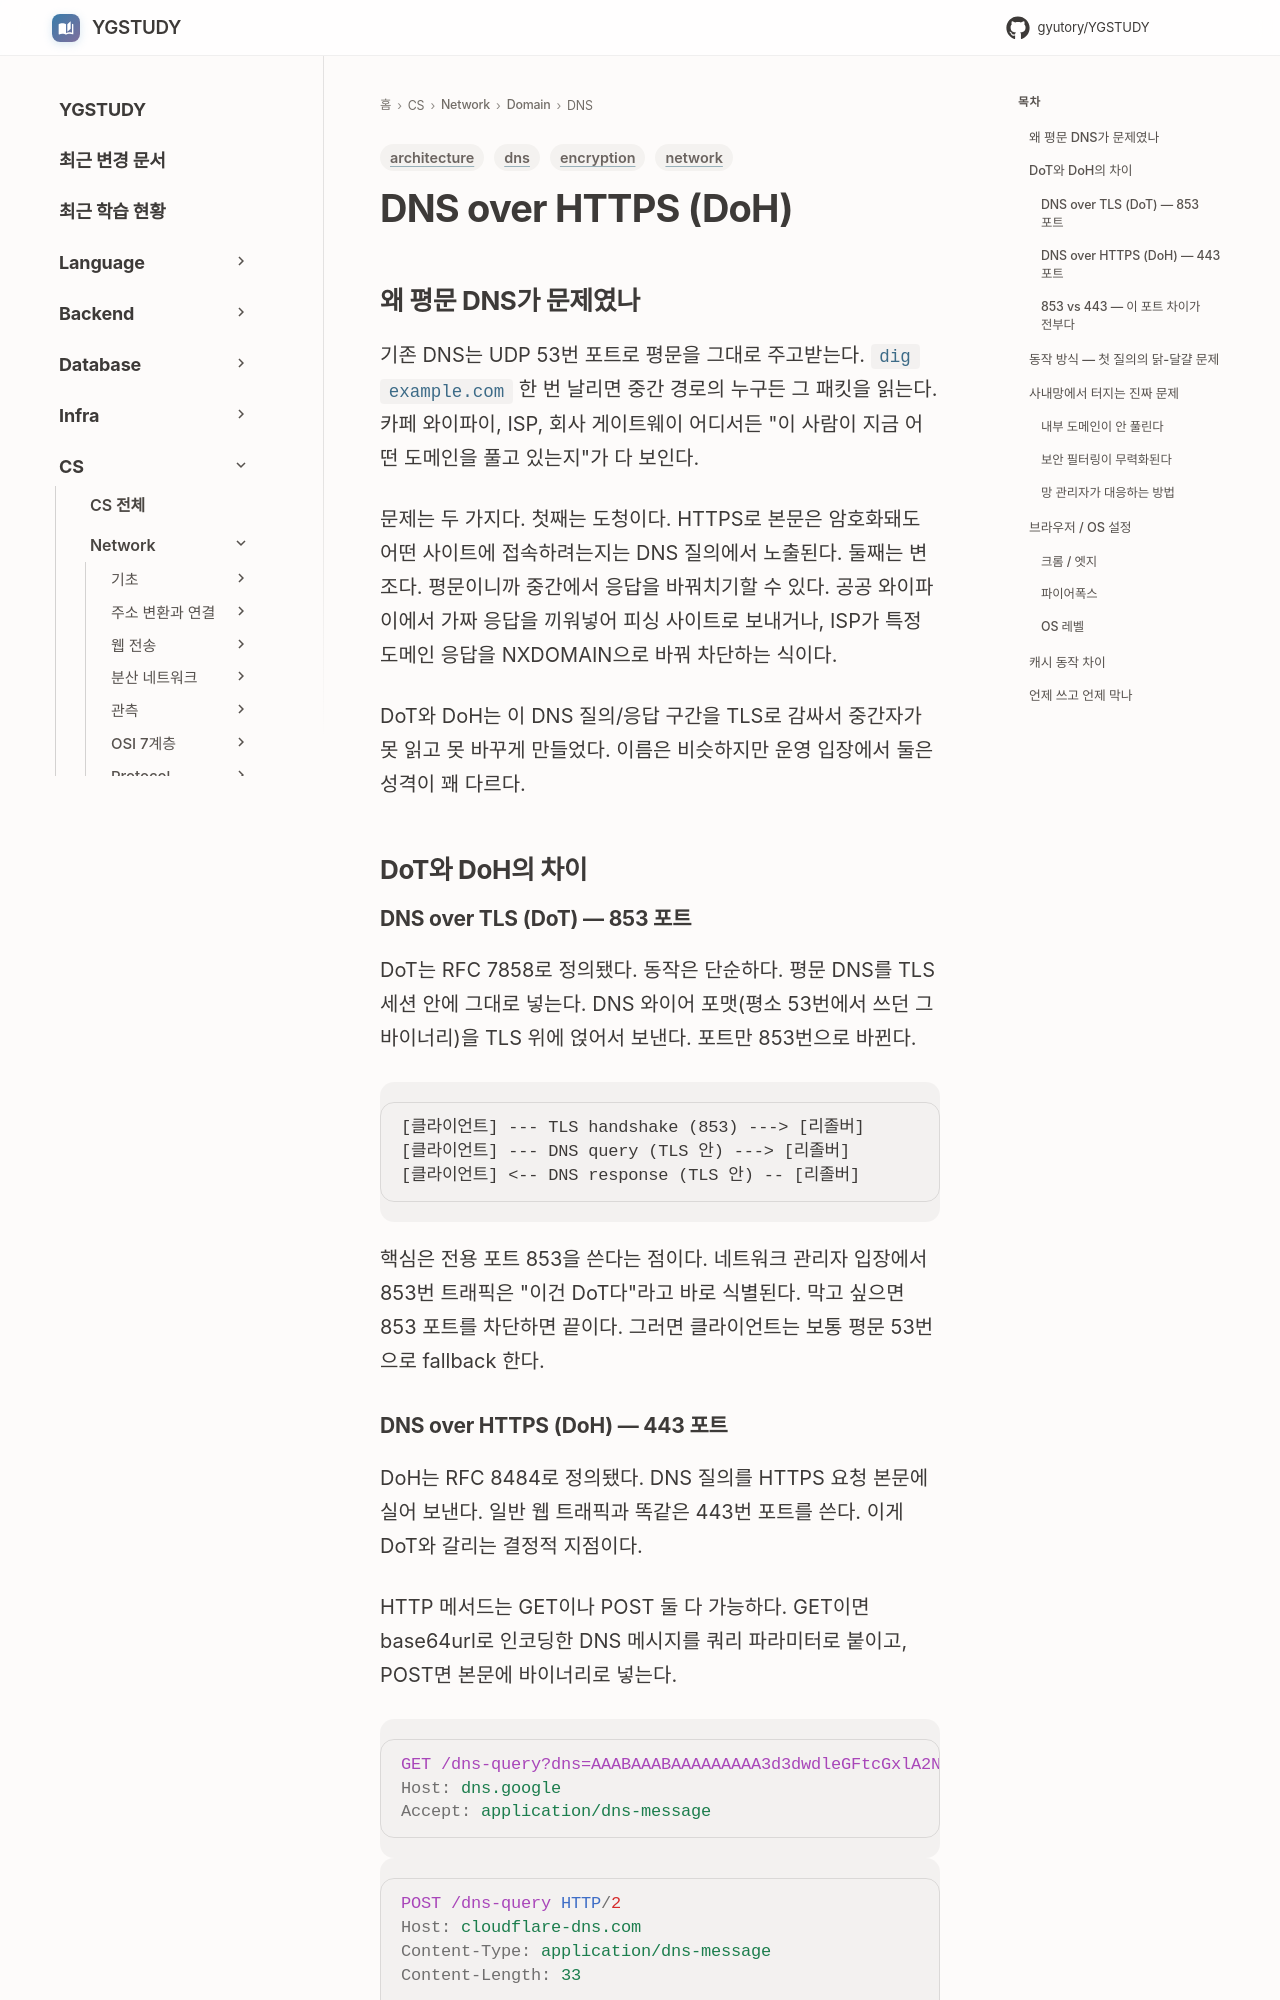

repository: GYUTORY/YGSTUDY · page: Network/Domain/DNS_over_HTTPS_Do_H/index.html · generator: mkdocs

---
title: DNS over HTTPS (DoH)
tags: [network, architecture, dns, encryption]
updated: 2026-06-17
---

# DNS over HTTPS (DoH)
## 왜 평문 DNS가 문제였나

기존 DNS는 UDP 53번 포트로 평문을 그대로 주고받는다. `dig example.com` 한 번 날리면 중간 경로의 누구든 그 패킷을 읽는다. 카페 와이파이, ISP, 회사 게이트웨이 어디서든 "이 사람이 지금 어떤 도메인을 풀고 있는지"가 다 보인다.

문제는 두 가지다. 첫째는 도청이다. HTTPS로 본문은 암호화돼도 어떤 사이트에 접속하려는지는 DNS 질의에서 노출된다. 둘째는 변조다. 평문이니까 중간에서 응답을 바꿔치기할 수 있다. 공공 와이파이에서 가짜 응답을 끼워넣어 피싱 사이트로 보내거나, ISP가 특정 도메인 응답을 NXDOMAIN으로 바꿔 차단하는 식이다.

DoT와 DoH는 이 DNS 질의/응답 구간을 TLS로 감싸서 중간자가 못 읽고 못 바꾸게 만들었다. 이름은 비슷하지만 운영 입장에서 둘은 성격이 꽤 다르다.

## DoT와 DoH의 차이

### DNS over TLS (DoT) — 853 포트

DoT는 RFC 7858로 정의됐다. 동작은 단순하다. 평문 DNS를 TLS 세션 안에 그대로 넣는다. DNS 와이어 포맷(평소 53번에서 쓰던 그 바이너리)을 TLS 위에 얹어서 보낸다. 포트만 853번으로 바뀐다.

```
[클라이언트] --- TLS handshake (853) ---> [리졸버]
[클라이언트] --- DNS query (TLS 안) ---> [리졸버]
[클라이언트] <-- DNS response (TLS 안) -- [리졸버]
```

핵심은 전용 포트 853을 쓴다는 점이다. 네트워크 관리자 입장에서 853번 트래픽은 "이건 DoT다"라고 바로 식별된다. 막고 싶으면 853 포트를 차단하면 끝이다. 그러면 클라이언트는 보통 평문 53번으로 fallback 한다.
